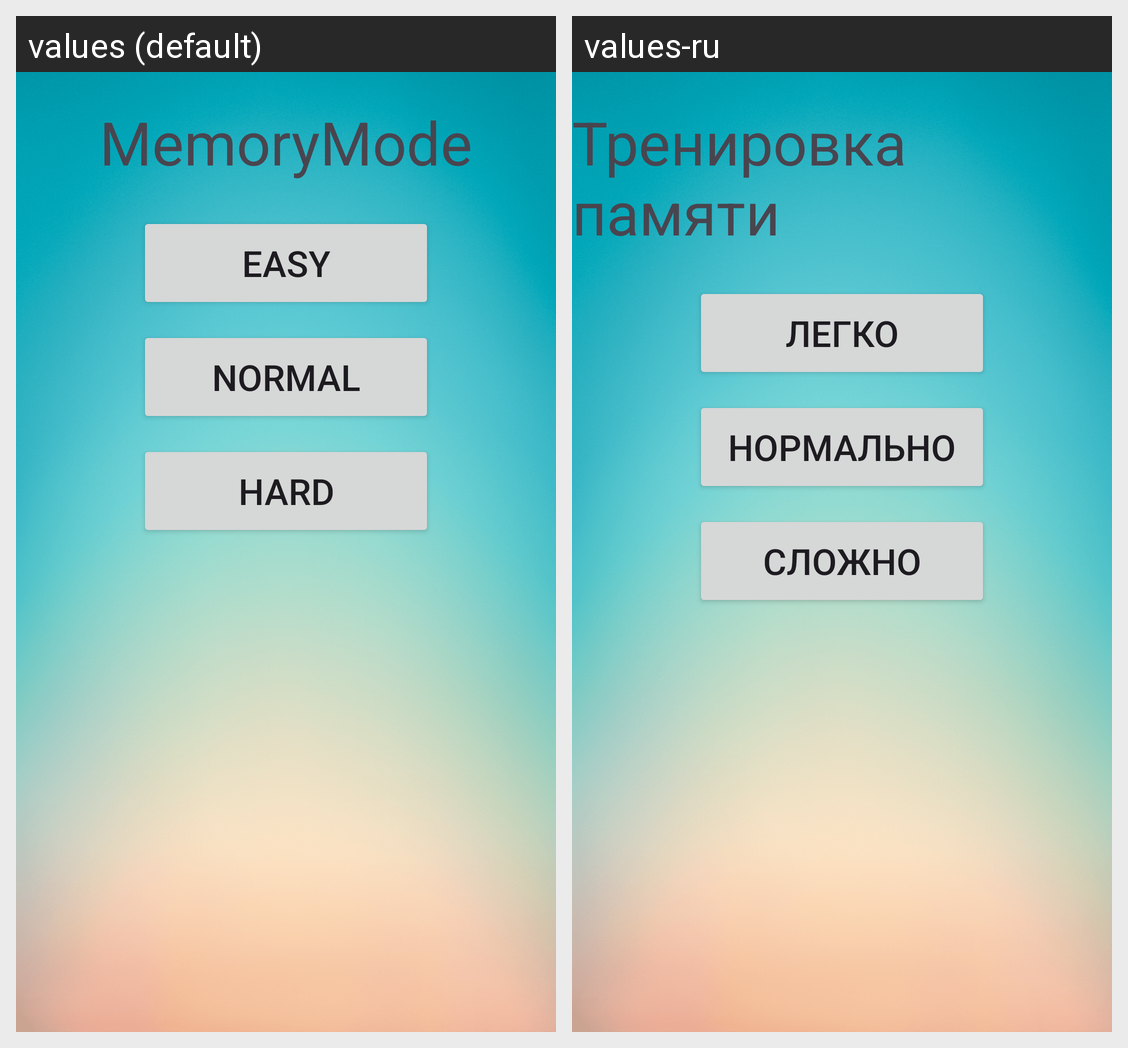

Translations of the strings shown on this Android screen, per locale in the grid:
Android screen res/layout/fragment_memory.xml rendered under 2 locales, left to right: values (default), values-ru. Device: Nexus 5 (rendered at 1080×1920; each locale shown at half size, 540×960, under a caption strip naming it); theme Theme.Shultestable.
Strings drawn on this screen, with the default value and each locale's value (text and hints the layout hard-codes, and strings that could not be matched under every locale, appear in the picture but are not listed):

MemoryMode
  values: MemoryMode
  values-ru: Тренировка памяти

easy
  values: easy
  values-ru: Легко

normal
  values: normal
  values-ru: Нормально

hard
  values: hard
  values-ru: Сложно
